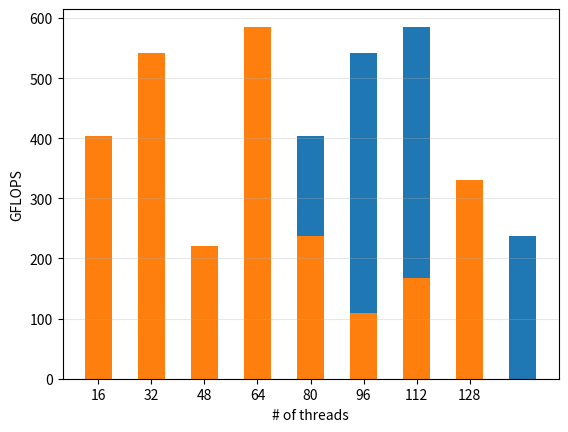

The script that saved this image:
import numpy as np
import matplotlib.pyplot as plt

# Raw data. 
# Iterated 10 times. 
# Format: [thread, GFLOPS]
data1 = np.array([
    [   1,   29.587183],
    [   2,   67.573975],
    [   4,  126.452963],
    [   8,  250.105695],
    [  16,  402.960087],
    [  32,  541.627833],
    [  64,  585.510650],
    [ 128,  329.937241],
    [ 256,  236.764712],
]).transpose(1, 0)

data2 = np.array([
    [  16,  402.960087],
    [  32,  541.627833],
    [  48,  220.415782],
    [  64,  585.510650],
    [  80,  238.057714],
    [  96,  108.586687],
    [  112, 167.649999],
    [  128, 329.937241],
]).transpose(1, 0)

plt.grid(True, axis='y', alpha=0.3)
plt.bar(np.arange(len(data1[1, :])), data1[1, :], width=0.5)
plt.xticks(np.arange(len(data1[1, :])), labels=data1[0, :].astype(np.int32))
plt.xlabel('# of threads')
plt.ylabel('GFLOPS')
plt.show()

plt.grid(True, axis='y', alpha=0.3)
plt.bar(np.arange(len(data2[1, :])), data2[1, :], width=0.5)
plt.xticks(np.arange(len(data2[1, :])), labels=data2[0, :].astype(np.int32))
plt.xlabel('# of threads')
plt.ylabel('GFLOPS')
plt.show()